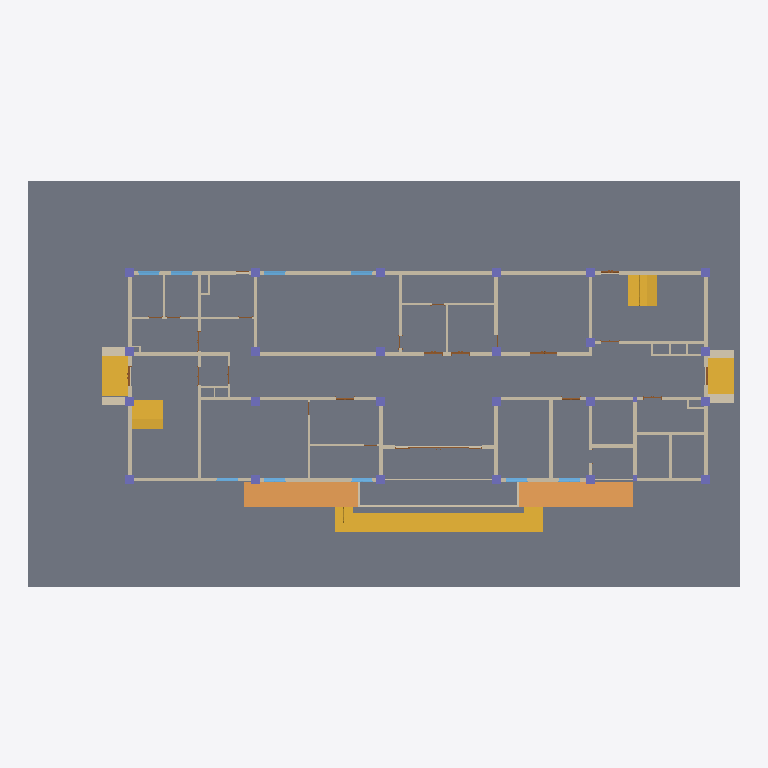
Plan cut of the same IFC building model at storey 'NỀN SÂN' (level -0.45 m, cut at 0.95 m), seen from above with north up, elements coloured by IFC class: 60 walls (beige), 24 columns (violet), 9 doors (brown), 9 windows (light blue), 5 stairs (yellow), 3 slabs (grey), 2 ramps (orange). Cut surfaces are drawn darker.
Extent 48.1 m × 27.5 m × 15.2 m (x, y, z). Storeys (7): MÓNG at -1.50 m; NỀN SÂN at -0.45 m; TẦNG 1 at 0.00 m; TẦNG 2 at 3.60 m; TẦNG 3 at 7.20 m; TẦNG 4 at 10.80 m; TẦNG TUM at 14.40 m. Elements (159): 76 IfcWallStandardCase, 27 IfcColumn, 24 IfcDoor, 12 IfcBeam, 9 IfcWindow, 5 IfcStair, 3 IfcSlab, 2 IfcRamp, 1 IfcCovering.

HEADER;
FILE_DESCRIPTION(('ViewDefinition [CoordinationView_V2.0]','RevitIdentifiers [VersionGUID: 699c5630-4406-4761-b642-b49b51331879, NumberOfSaves: 108]','CoordinateReference [CoordinateBase: Shared Coordinates]'),'2;1');
FILE_NAME('0001','2026-02-06T12:04:41+07:00',(''),(''),'ODA SDAI 23.12','Autodesk Revit 24.0.4.427 (ENU) - IFC 24.0.4.427','');
FILE_SCHEMA(('IFC2X3'));
ENDSEC;
DATA;
#90=IFCPROJECT('1cMeKfBwvFVxMnkn$urP74',#18,'0001',$,$,'NHÀ PHỐ 3 TẦNG','Project Status',(#85),#82);
#125=IFCSITE('1cMeKfBwvFVxMnkn$urP76',#18,'Default',$,$,#124,$,$,.ELEMENT.,(42,21,31,181945),(-71,-3,-24,-263305),0.0,$,$);
#95=IFCBUILDING('1cMeKfBwvFVxMnkn$urP75',#18,'',$,$,#93,$,'',.ELEMENT.,$,$,#94);
#99=IFCBUILDINGSTOREY('2wI_SOJ9L4Rwyl6gVVnaEf',#18,'MÓNG',$,'Level:8mm Head',#98,$,'MÓNG',.ELEMENT.,-1500.0);
#103=IFCBUILDINGSTOREY('1EjKIZ_qP31fkcWM8igZ0p',#18,'NỀN SÂN',$,'Level:8mm Head',#102,$,'NỀN SÂN',.ELEMENT.,-450.00000000000006);
#106=IFCBUILDINGSTOREY('3Aw$FV5MbAufEo59pkoNgA',#18,'TẦNG 1',$,'Level:8mm Head',#105,$,'TẦNG 1',.ELEMENT.,0.0);
#110=IFCBUILDINGSTOREY('3kSL0VGKv3gxJCujeqtuJj',#18,'TẦNG 2',$,'Level:8mm Head',#109,$,'TẦNG 2',.ELEMENT.,3600.0000000000005);
#114=IFCBUILDINGSTOREY('2wI_SOJ9L4Rwyl6gVVnaD2',#18,'TẦNG 3',$,'Level:8mm Head',#113,$,'TẦNG 3',.ELEMENT.,7200.000000000001);
#118=IFCBUILDINGSTOREY('3lTuts6FD0zvemMpFO2Zf8',#18,'TẦNG 4',$,'Level:8mm Head',#117,$,'TẦNG 4',.ELEMENT.,10800.0);
#122=IFCBUILDINGSTOREY('38iC69LT16IvzjL1FbjsuN',#18,'TẦNG TUM',$,'Level:8mm Head',#121,$,'TẦNG TUM',.ELEMENT.,14400.000000000002);
#154=IFCSLAB('0D2Na7XP17MfmFoYEiLmow',#18,'Floor:VNT_A_Fi_T50_400x400:373499',$,'Floor:VNT_A_Fi_T50_400x400',#130,#149,'373499',.FLOOR.);
#41522=IFCSLAB('1LLV7fsxL3twvezESf$PeG',#18,'Floor:VNT_A_Fi_T50_600x600:530603',$,'Floor:VNT_A_Fi_T50_600x600',#41508,#41521,'530603',.FLOOR.);
#41550=IFCSTAIR('3_ZTW1xQ157gPo4VA86JR4',#18,'Cast-In-Place Stair:Stair:543173',$,'Cast-In-Place Stair:bactamcap',#41549,$,'543173',.STRAIGHT_RUN_STAIR.);
#49453=IFCSLAB('3_ZTW1xQ157gPo4VA86IZq',#18,'Floor:VNT_A_Fi_T50_600x600:546805',$,'Floor:VNT_A_Fi_T50_600x600',#49443,#49452,'546805',.FLOOR.);
#53176=IFCRAMP('0gCP2RDgX2shmk7Z3q1sk7',#18,'Ramp:Ramp 1:561094',$,'Ramp:Ramp 1',#53172,#53173,'561094',.NOTDEFINED.);
#53209=IFCRAMP('0gCP2RDgX2shmk7Z3q1tPV',#18,'Ramp:Ramp 1:561694',$,'Ramp:Ramp 1',#53205,#53206,'561694',.NOTDEFINED.);
#51223=IFCSTAIR('0gCP2RDgX2shmk7Z3q1sp7',#18,'Cast-In-Place Stair:Stair:559238',$,'Cast-In-Place Stair:bactamcap',#51222,$,'559238',.STRAIGHT_RUN_STAIR.);
#49466=IFCSTAIR('0gCP2RDgX2shmk7Z3q1v8S',#18,'Cast-In-Place Stair:Stair:554589',$,'Cast-In-Place Stair:bactamcap',#49465,$,'554589',.STRAIGHT_RUN_STAIR.);
#22689=IFCSTAIR('15mH5jzKzEpO$5sAHN9oT3',#18,'Cast-In-Place Stair:Stair:509089',$,'Cast-In-Place Stair:VNT_Tam cấp',#22688,$,'509089',.NOTDEFINED.);
#32018=IFCSTAIR('15mH5jzKzEpO$5sAHN9pfX',#18,'Cast-In-Place Stair:Stair:514435',$,'Cast-In-Place Stair:VNT_Tam cấp',#32017,$,'514435',.NOTDEFINED.);
#1979=IFCWALLSTANDARDCASE('1pHC8xjbX8GBwCBzjF8S1f',#18,'Basic Wall:VNT_W200_Fi2x15:414709',$,'Basic Wall:VNT_W200_Fi2x15',#1967,#1978,'414709');
#2047=IFCWALLSTANDARDCASE('1pHC8xjbX8GBwCBzjF8SPG',#18,'Basic Wall:VNT_W200_Fi2x15:415180',$,'Basic Wall:VNT_W200_Fi2x15',#2035,#2046,'415180');
#1829=IFCWALLSTANDARDCASE('1pHC8xjbX8GBwCBzjF8TrA',#18,'Basic Wall:VNT_W200_Fi2x15:413398',$,'Basic Wall:VNT_W200_Fi2x15',#1817,#1828,'413398');
#1954=IFCWALLSTANDARDCASE('1pHC8xjbX8GBwCBzjF8S4t',#18,'Basic Wall:VNT_W200_Fi2x15:414379',$,'Basic Wall:VNT_W200_Fi2x15',#1942,#1953,'414379');
#1879=IFCWALLSTANDARDCASE('1pHC8xjbX8GBwCBzjF8SFC',#18,'Basic Wall:VNT_W200_Fi2x15:413776',$,'Basic Wall:VNT_W200_Fi2x15',#1867,#1878,'413776');
#1854=IFCWALLSTANDARDCASE('1pHC8xjbX8GBwCBzjF8Tmv',#18,'Basic Wall:VNT_W200_Fi2x15:413605',$,'Basic Wall:VNT_W200_Fi2x15',#1842,#1853,'413605');
#49406=IFCWALLSTANDARDCASE('3_ZTW1xQ157gPo4VA86IWo',#18,'Basic Wall:VNT_W100_Fi2x15:546611',$,'Basic Wall:VNT_W100_Fi2x15',#49394,#49405,'546611');
#2528=IFCWALLSTANDARDCASE('1pHC8xjbX8GBwCBzjF8UTf',#18,'Basic Wall:VNT_W200_Fi2x15:423157',$,'Basic Wall:VNT_W200_Fi2x15',#2516,#2527,'423157');
#1804=IFCWALLSTANDARDCASE('1pHC8xjbX8GBwCBzjF8TvE',#18,'Basic Wall:VNT_W200_Fi2x15:413138',$,'Basic Wall:VNT_W200_Fi2x15',#1792,#1803,'413138');
#2097=IFCWALLSTANDARDCASE('1pHC8xjbX8GBwCBzjF8SGx',#18,'Basic Wall:VNT_W200_Fi2x15:415655',$,'Basic Wall:VNT_W200_Fi2x15',#2085,#2096,'415655');
#1679=IFCWALLSTANDARDCASE('1pHC8xjbX8GBwCBzjF8TiY',#18,'Basic Wall:VNT_W200_Fi2x15:411838',$,'Basic Wall:VNT_W200_Fi2x15',#1667,#1678,'411838');
#1271=IFCWALLSTANDARDCASE('1pHC8xjbX8GBwCBzjF8Q8g',#18,'Basic Wall:VNT_W200_Fi2x15:405942',$,'Basic Wall:VNT_W200_Fi2x15',#1259,#1270,'405942');
#1296=IFCWALLSTANDARDCASE('1pHC8xjbX8GBwCBzjF8Q5A',#18,'Basic Wall:VNT_W200_Fi2x15:406230',$,'Basic Wall:VNT_W200_Fi2x15',#1284,#1295,'406230');
#1168=IFCWALLSTANDARDCASE('1pHC8xjbX8GBwCBzjF8RQB',#18,'Basic Wall:VNT_W200_Fi2x15:402711',$,'Basic Wall:VNT_W200_Fi2x15',#1152,#1167,'402711');
#1904=IFCWALLSTANDARDCASE('1pHC8xjbX8GBwCBzjF8SAL',#18,'Basic Wall:VNT_W200_Fi2x15:413961',$,'Basic Wall:VNT_W200_Fi2x15',#1892,#1903,'413961');
#1246=IFCWALLSTANDARDCASE('1pHC8xjbX8GBwCBzjF8QCb',#18,'Basic Wall:VNT_W200_Fi2x15:405689',$,'Basic Wall:VNT_W200_Fi2x15',#1234,#1245,'405689');
#1462=IFCWALLSTANDARDCASE('1pHC8xjbX8GBwCBzjF8QOA',#18,'Basic Wall:VNT_W200_Fi2x15:406934',$,'Basic Wall:VNT_W200_Fi2x15',#1450,#1461,'406934');
#1437=IFCWALLSTANDARDCASE('1pHC8xjbX8GBwCBzjF8Q1K',#18,'Basic Wall:VNT_W200_Fi2x15:406472',$,'Basic Wall:VNT_W200_Fi2x15',#1425,#1436,'406472');
#1754=IFCWALLSTANDARDCASE('1pHC8xjbX8GBwCBzjF8Tbp',#18,'Basic Wall:VNT_W200_Fi2x15:412399',$,'Basic Wall:VNT_W200_Fi2x15',#1742,#1753,'412399');
#2222=IFCWALLSTANDARDCASE('1pHC8xjbX8GBwCBzjF8StX',#18,'Basic Wall:VNT_W200_Fi2x15:417405',$,'Basic Wall:VNT_W200_Fi2x15',#2210,#2221,'417405');
#2297=IFCWALLSTANDARDCASE('1pHC8xjbX8GBwCBzjF8Vze',#18,'Basic Wall:VNT_W200_Fi2x15:421108',$,'Basic Wall:VNT_W200_Fi2x15',#2285,#2296,'421108');
#1779=IFCWALLSTANDARDCASE('1pHC8xjbX8GBwCBzjF8Tw1',#18,'Basic Wall:VNT_W200_Fi2x15:412957',$,'Basic Wall:VNT_W200_Fi2x15',#1767,#1778,'412957');
#2172=IFCWALLSTANDARDCASE('1pHC8xjbX8GBwCBzjF8SWK',#18,'Basic Wall:VNT_W200_Fi2x15:416648',$,'Basic Wall:VNT_W200_Fi2x15',#2160,#2171,'416648');
#2197=IFCWALLSTANDARDCASE('1pHC8xjbX8GBwCBzjF8Su_',#18,'Basic Wall:VNT_W200_Fi2x15:417186',$,'Basic Wall:VNT_W200_Fi2x15',#2185,#2196,'417186');
#51210=IFCWALLSTANDARDCASE('0gCP2RDgX2shmk7Z3q1sFz',#18,'Basic Wall:600:559036',$,'Basic Wall:600',#51198,#51209,'559036');
#2022=IFCWALLSTANDARDCASE('1pHC8xjbX8GBwCBzjF8STg',#18,'Basic Wall:VNT_W200_Fi2x15:414966',$,'Basic Wall:VNT_W200_Fi2x15',#2010,#2021,'414966');
#53117=IFCWALLSTANDARDCASE('0gCP2RDgX2shmk7Z3q1scN',#18,'Basic Wall:600:560598',$,'Basic Wall:600',#53105,#53116,'560598');
#1604=IFCWALLSTANDARDCASE('1pHC8xjbX8GBwCBzjF8TOD',#18,'Basic Wall:VNT_W200_Fi2x15:411025',$,'Basic Wall:VNT_W200_Fi2x15',#1592,#1603,'411025');
#15077=IFCWALLSTANDARDCASE('2jrqOo_CL8_h6nBm4BjGxF',#18,'Basic Wall:VNT_W200_Fi2x15:438160',$,'Basic Wall:VNT_W200_Fi2x15',#15065,#15076,'438160');
#51172=IFCWALLSTANDARDCASE('0gCP2RDgX2shmk7Z3q1s8d',#18,'Basic Wall:600:558694',$,'Basic Wall:600',#51160,#51171,'558694');
#2247=IFCWALLSTANDARDCASE('1pHC8xjbX8GBwCBzjF8Vj5',#18,'Basic Wall:VNT_W200_Fi2x15:420057',$,'Basic Wall:VNT_W200_Fi2x15',#2235,#2246,'420057');
#1729=IFCWALLSTANDARDCASE('1pHC8xjbX8GBwCBzjF8Tdw',#18,'Basic Wall:VNT_W200_Fi2x15:412262',$,'Basic Wall:VNT_W200_Fi2x15',#1717,#1728,'412262');
#53142=IFCWALLSTANDARDCASE('0gCP2RDgX2shmk7Z3q1siw',#18,'Basic Wall:600:561019',$,'Basic Wall:600',#53130,#53141,'561019');
#2122=IFCWALLSTANDARDCASE('1pHC8xjbX8GBwCBzjF8Sce',#18,'Basic Wall:VNT_W200_Fi2x15:416308',$,'Basic Wall:VNT_W200_Fi2x15',#2110,#2121,'416308');
#1487=IFCWALLSTANDARDCASE('1pHC8xjbX8GBwCBzjF8QNS',#18,'Basic Wall:VNT_W200_Fi2x15:407104',$,'Basic Wall:VNT_W200_Fi2x15',#1475,#1486,'407104');
#1512=IFCWALLSTANDARDCASE('1pHC8xjbX8GBwCBzjF8QIq',#18,'Basic Wall:VNT_W200_Fi2x15:407336',$,'Basic Wall:VNT_W200_Fi2x15',#1500,#1511,'407336');
#1704=IFCWALLSTANDARDCASE('1pHC8xjbX8GBwCBzjF8TeX',#18,'Basic Wall:VNT_W200_Fi2x15:412093',$,'Basic Wall:VNT_W200_Fi2x15',#1692,#1703,'412093');
#2360=IFCWALLSTANDARDCASE('1pHC8xjbX8GBwCBzjF8VpN',#18,'Basic Wall:VNT_W100_Fi2x15:421707',$,'Basic Wall:VNT_W100_Fi2x15',#2348,#2359,'421707');
#2553=IFCWALLSTANDARDCASE('1pHC8xjbX8GBwCBzjF8UMj',#18,'Basic Wall:VNT_W100_Fi2x15:423473',$,'Basic Wall:VNT_W100_Fi2x15',#2541,#2552,'423473');
#2072=IFCWALLSTANDARDCASE('1pHC8xjbX8GBwCBzjF8SLE',#18,'Basic Wall:VNT_W200_Fi2x15:415442',$,'Basic Wall:VNT_W200_Fi2x15',#2060,#2071,'415442');
#41446=IFCWALLSTANDARDCASE('2h4qdlJKLDbxhOKV9VbsA$',#18,'Basic Wall:VNT_W100_Fi2x15:528348',$,'Basic Wall:VNT_W100_Fi2x15',#41434,#41445,'528348');
#1654=IFCWALLSTANDARDCASE('1pHC8xjbX8GBwCBzjF8TIk',#18,'Basic Wall:VNT_W200_Fi2x15:411442',$,'Basic Wall:VNT_W200_Fi2x15',#1642,#1653,'411442');
#2478=IFCWALLSTANDARDCASE('1pHC8xjbX8GBwCBzjF8U9E',#18,'Basic Wall:VNT_W100_Fi2x15:422354',$,'Basic Wall:VNT_W100_Fi2x15',#2466,#2477,'422354');
#15052=IFCWALLSTANDARDCASE('2jrqOo_CL8_h6nBm4BjG_A',#18,'Basic Wall:VNT_W200_Fi2x15:437973',$,'Basic Wall:VNT_W200_Fi2x15',#15040,#15051,'437973');
#1629=IFCWALLSTANDARDCASE('1pHC8xjbX8GBwCBzjF8TN$',#18,'Basic Wall:VNT_W200_Fi2x15:411235',$,'Basic Wall:VNT_W200_Fi2x15',#1617,#1628,'411235');
#2503=IFCWALLSTANDARDCASE('1pHC8xjbX8GBwCBzjF8U78',#18,'Basic Wall:VNT_W100_Fi2x15:422484',$,'Basic Wall:VNT_W100_Fi2x15',#2491,#2502,'422484');
#41396=IFCWALLSTANDARDCASE('2h4qdlJKLDbxhOKV9Vbs9C',#18,'Basic Wall:VNT_W100_Fi2x15:528175',$,'Basic Wall:VNT_W100_Fi2x15',#41384,#41395,'528175');
#2272=IFCWALLSTANDARDCASE('1pHC8xjbX8GBwCBzjF8VdL',#18,'Basic Wall:VNT_W200_Fi2x15:420425',$,'Basic Wall:VNT_W200_Fi2x15',#2260,#2271,'420425');
#2778=IFCWALLSTANDARDCASE('1pHC8xjbX8GBwCBzjF8Uur',#18,'Basic Wall:VNT_W100_Fi2x15:425385',$,'Basic Wall:VNT_W100_Fi2x15',#2766,#2777,'425385');
#2578=IFCWALLSTANDARDCASE('1pHC8xjbX8GBwCBzjF8UI5',#18,'Basic Wall:VNT_W100_Fi2x15:423705',$,'Basic Wall:VNT_W100_Fi2x15',#2566,#2577,'423705');
#1929=IFCWALLSTANDARDCASE('1pHC8xjbX8GBwCBzjF8S8H',#18,'Basic Wall:VNT_W200_Fi2x15:414093',$,'Basic Wall:VNT_W200_Fi2x15',#1917,#1928,'414093');
#22675=IFCDOOR('1dpgJ5REHEkPjYa1UMYYFB',#18,'CỬA 4 CÁNH:cửa 4 cánh:499541',$,'CỬA 4 CÁNH:cửa 4 cánh',#57783,#22671,'499541',2599.9999999999995,5839.999999999998);
#15883=IFCWINDOW('191xJZvTf41uS4CinUlCDU',#18,'2 Vantaux - Imposte haute:1500x1700:442650',$,'2 Vantaux - Imposte haute:1500x1700',#56875,#15879,'442650',1829.9999999999927,1489.999999999999);
#16685=IFCWINDOW('191xJZvTf41uS4CinUlCKh',#18,'2 Vantaux - Imposte haute:1500x1700:444271',$,'2 Vantaux - Imposte haute:1500x1700',#57102,#16681,'444271',1829.9999999999927,1489.999999999999);
#15928=IFCWINDOW('191xJZvTf41uS4CinUlCHI',#18,'2 Vantaux - Imposte haute:1500x1700:443926',$,'2 Vantaux - Imposte haute:1500x1700',#56988,#15924,'443926',1829.9999999999927,1489.999999999999);
#17462=IFCWINDOW('191xJZvTf41uS4CinUlCl4',#18,'2 Vantaux - Imposte haute:1500x1700:444800',$,'2 Vantaux - Imposte haute:1500x1700',#57390,#17458,'444800',1829.9999999999927,1489.999999999999);
#17490=IFCWINDOW('191xJZvTf41uS4CinUlCYY',#18,'2 Vantaux - Imposte haute:1500x1700:445158',$,'2 Vantaux - Imposte haute:1500x1700',#57618,#17486,'445158',1829.9999999999927,1489.999999999999);
#17476=IFCWINDOW('191xJZvTf41uS4CinUlCkk',#18,'2 Vantaux - Imposte haute:1500x1700:444906',$,'2 Vantaux - Imposte haute:1500x1700',#57504,#17472,'444906',1829.9999999999927,1489.999999999999);
#1221=IFCWALLSTANDARDCASE('1pHC8xjbX8GBwCBzjF8RmF',#18,'Basic Wall:VNT_W200_Fi2x15:405395',$,'Basic Wall:VNT_W200_Fi2x15',#1209,#1220,'405395');
#2322=IFCWALLSTANDARDCASE('1pHC8xjbX8GBwCBzjF8Vs1',#18,'Basic Wall:VNT_W100_Fi2x15:421405',$,'Basic Wall:VNT_W100_Fi2x15',#2310,#2321,'421405');
#17445=IFCWINDOW('191xJZvTf41uS4CinUlCeT',#18,'2 Vantaux - Imposte haute:1500x1700:444505',$,'2 Vantaux - Imposte haute:1500x1700',#57276,#17441,'444505',1829.9999999999927,1489.999999999999);
#15900=IFCWINDOW('191xJZvTf41uS4CinUlC2j',#18,'2 Vantaux - Imposte haute:1500x1700:443113',$,'2 Vantaux - Imposte haute:1500x1700',#58016,#15896,'443113',1829.9999999999927,1489.999999999999);
#231=IFCCOLUMN('1pHC8xjbX8GBwCBzjF8PL0',#18,'M_Concrete-Rectangular-Column:605X605:394972',$,'M_Concrete-Rectangular-Column:605X605',#230,#227,'394972');
#267=IFCCOLUMN('1pHC8xjbX8GBwCBzjF8P$c',#18,'M_Concrete-Rectangular-Column:605X605:396410',$,'M_Concrete-Rectangular-Column:605X605',#266,#263,'396410');
#333=IFCCOLUMN('1pHC8xjbX8GBwCBzjF8Px7',#18,'M_Concrete-Rectangular-Column:605X605:396635',$,'M_Concrete-Rectangular-Column:605X605',#332,#329,'396635');
#300=IFCCOLUMN('1pHC8xjbX8GBwCBzjF8PxR',#18,'M_Concrete-Rectangular-Column:605X605:396615',$,'M_Concrete-Rectangular-Column:605X605',#299,#296,'396615');
#399=IFCCOLUMN('1pHC8xjbX8GBwCBzjF8Pxj',#18,'M_Concrete-Rectangular-Column:605X605:396657',$,'M_Concrete-Rectangular-Column:605X605',#398,#395,'396657');
#366=IFCCOLUMN('1pHC8xjbX8GBwCBzjF8Pxx',#18,'M_Concrete-Rectangular-Column:605X605:396647',$,'M_Concrete-Rectangular-Column:605X605',#365,#362,'396647');
#520=IFCCOLUMN('1pHC8xjbX8GBwCBzjF8PuL',#18,'M_Concrete-Rectangular-Column:605X605:396681',$,'M_Concrete-Rectangular-Column:605X605',#519,#516,'396681');
#432=IFCCOLUMN('1pHC8xjbX8GBwCBzjF8Pxd',#18,'M_Concrete-Rectangular-Column:605X605:396667',$,'M_Concrete-Rectangular-Column:605X605',#431,#428,'396667');
#641=IFCCOLUMN('1pHC8xjbX8GBwCBzjF8Pu1',#18,'M_Concrete-Rectangular-Column:605X605:396701',$,'M_Concrete-Rectangular-Column:605X605',#640,#637,'396701');
#608=IFCCOLUMN('1pHC8xjbX8GBwCBzjF8PuF',#18,'M_Concrete-Rectangular-Column:605X605:396691',$,'M_Concrete-Rectangular-Column:605X605',#607,#604,'396691');
#674=IFCCOLUMN('1pHC8xjbX8GBwCBzjF8Pur',#18,'M_Concrete-Rectangular-Column:605X605:396713',$,'M_Concrete-Rectangular-Column:605X605',#673,#670,'396713');
#707=IFCCOLUMN('1pHC8xjbX8GBwCBzjF8Puf',#18,'M_Concrete-Rectangular-Column:605X605:396725',$,'M_Concrete-Rectangular-Column:605X605',#706,#703,'396725');
#773=IFCCOLUMN('1pHC8xjbX8GBwCBzjF8PvL',#18,'M_Concrete-Rectangular-Column:605X605:396745',$,'M_Concrete-Rectangular-Column:605X605',#772,#769,'396745');
#740=IFCCOLUMN('1pHC8xjbX8GBwCBzjF8PvT',#18,'M_Concrete-Rectangular-Column:605X605:396737',$,'M_Concrete-Rectangular-Column:605X605',#739,#736,'396737');
#839=IFCCOLUMN('1pHC8xjbX8GBwCBzjF8Pv$',#18,'M_Concrete-Rectangular-Column:605X605:396771',$,'M_Concrete-Rectangular-Column:605X605',#838,#835,'396771');
#905=IFCCOLUMN('1pHC8xjbX8GBwCBzjF8Psc',#18,'M_Concrete-Rectangular-Column:605X605:396858',$,'M_Concrete-Rectangular-Column:605X605',#904,#901,'396858');
#872=IFCCOLUMN('1pHC8xjbX8GBwCBzjF8Pvp',#18,'M_Concrete-Rectangular-Column:605X605:396783',$,'M_Concrete-Rectangular-Column:605X605',#871,#868,'396783');
#971=IFCCOLUMN('1pHC8xjbX8GBwCBzjF8PsW',#18,'M_Concrete-Rectangular-Column:605X605:396860',$,'M_Concrete-Rectangular-Column:605X605',#970,#967,'396860');
#938=IFCCOLUMN('1pHC8xjbX8GBwCBzjF8Psd',#18,'M_Concrete-Rectangular-Column:605X605:396859',$,'M_Concrete-Rectangular-Column:605X605',#937,#934,'396859');
#1004=IFCCOLUMN('1pHC8xjbX8GBwCBzjF8PsX',#18,'M_Concrete-Rectangular-Column:605X605:396861',$,'M_Concrete-Rectangular-Column:605X605',#1003,#1000,'396861');
#1070=IFCCOLUMN('1pHC8xjbX8GBwCBzjF8PtG',#18,'M_Concrete-Rectangular-Column:605X605:396876',$,'M_Concrete-Rectangular-Column:605X605',#1069,#1066,'396876');
#1037=IFCCOLUMN('1pHC8xjbX8GBwCBzjF8PtN',#18,'M_Concrete-Rectangular-Column:605X605:396875',$,'M_Concrete-Rectangular-Column:605X605',#1036,#1033,'396875');
#1136=IFCCOLUMN('1pHC8xjbX8GBwCBzjF8PtI',#18,'M_Concrete-Rectangular-Column:605X605:396878',$,'M_Concrete-Rectangular-Column:605X605',#1135,#1132,'396878');
#1103=IFCCOLUMN('1pHC8xjbX8GBwCBzjF8PtH',#18,'M_Concrete-Rectangular-Column:605X605:396877',$,'M_Concrete-Rectangular-Column:605X605',#1102,#1099,'396877');
#15914=IFCWINDOW('191xJZvTf41uS4CinUlCRP',#18,'2 Vantaux - Imposte haute:1500x1700:443549',$,'2 Vantaux - Imposte haute:1500x1700',#56762,#15910,'443549',1829.9999999999927,1489.999999999999);
#6137=IFCDOOR('28J5Hqr4rEs9ntAu0mA5cx',#18,'M_Door-Exterior-Double-Full Glass-Wood_Clad:1800 x 2600mm:432348',$,'M_Door-Exterior-Double-Full Glass-Wood_Clad:1800 x 2600mm',#57708,#6133,'432348',2625.0,1850.0000000000039);
#2428=IFCWALLSTANDARDCASE('1pHC8xjbX8GBwCBzjF8UC7',#18,'Basic Wall:VNT_W100_Fi2x15:422043',$,'Basic Wall:VNT_W100_Fi2x15',#2416,#2427,'422043');
#49381=IFCWALLSTANDARDCASE('3_ZTW1xQ157gPo4VA86IcC',#18,'Basic Wall:VNT_W100_Fi2x15:546445',$,'Basic Wall:VNT_W100_Fi2x15',#49369,#49380,'546445');
#2403=IFCWALLSTANDARDCASE('1pHC8xjbX8GBwCBzjF8UEJ',#18,'Basic Wall:VNT_W100_Fi2x15:421903',$,'Basic Wall:VNT_W100_Fi2x15',#2391,#2402,'421903');
#9077=IFCDOOR('28J5Hqr4rEs9ntAu0mA5$O',#18,'M_Door-Exterior-Double-Full Glass-Wood_Clad:1300 x 2400mm 2:433855',$,'M_Door-Exterior-Double-Full Glass-Wood_Clad:1300 x 2400mm 2',#56649,#9073,'433855',2425.0,1350.0);
#15016=IFCDOOR('2jrqOo_CL8_h6nBm4BjGjz',#18,'M_Door-Exterior-Double-Full Glass-Wood_Clad:1200 x 2400mm 3:436770',$,'M_Door-Exterior-Double-Full Glass-Wood_Clad:1200 x 2400mm 3',#57753,#15012,'436770',2425.0,1249.9999999999973);
#49431=IFCWALLSTANDARDCASE('3_ZTW1xQ157gPo4VA86IY9',#18,'Basic Wall:VNT_W100_Fi2x15:546696',$,'Basic Wall:VNT_W100_Fi2x15',#49419,#49430,'546696');
#15002=IFCDOOR('2jrqOo_CL8_h6nBm4BjGZv',#18,'M_Door-Exterior-Double-Full Glass-Wood_Clad:1200 x 2400mm 3:436646',$,'M_Door-Exterior-Double-Full Glass-Wood_Clad:1200 x 2400mm 3',#57738,#14998,'436646',2425.0,1250.0000000000018);
#41496=IFCWALLSTANDARDCASE('2h4qdlJKLDbxhOKV9Vbtsi',#18,'Basic Wall:VNT_W100_Fi2x15:528591',$,'Basic Wall:VNT_W100_Fi2x15',#41484,#41495,'528591');
#14974=IFCDOOR('28J5Hqr4rEs9ntAu0mA6Be',#18,'M_Door-Exterior-Double-Full Glass-Wood_Clad:1200 x 2400mm 3:435087',$,'M_Door-Exterior-Double-Full Glass-Wood_Clad:1200 x 2400mm 3',#57633,#14970,'435087',2425.0,1250.0000000000018);
#14932=IFCDOOR('28J5Hqr4rEs9ntAu0mA60s',#18,'M_Door-Exterior-Double-Full Glass-Wood_Clad:1200 x 2400mm 3:434513',$,'M_Door-Exterior-Double-Full Glass-Wood_Clad:1200 x 2400mm 3',#57132,#14928,'434513',2425.0,1250.0000000000018);
ENDSEC;
